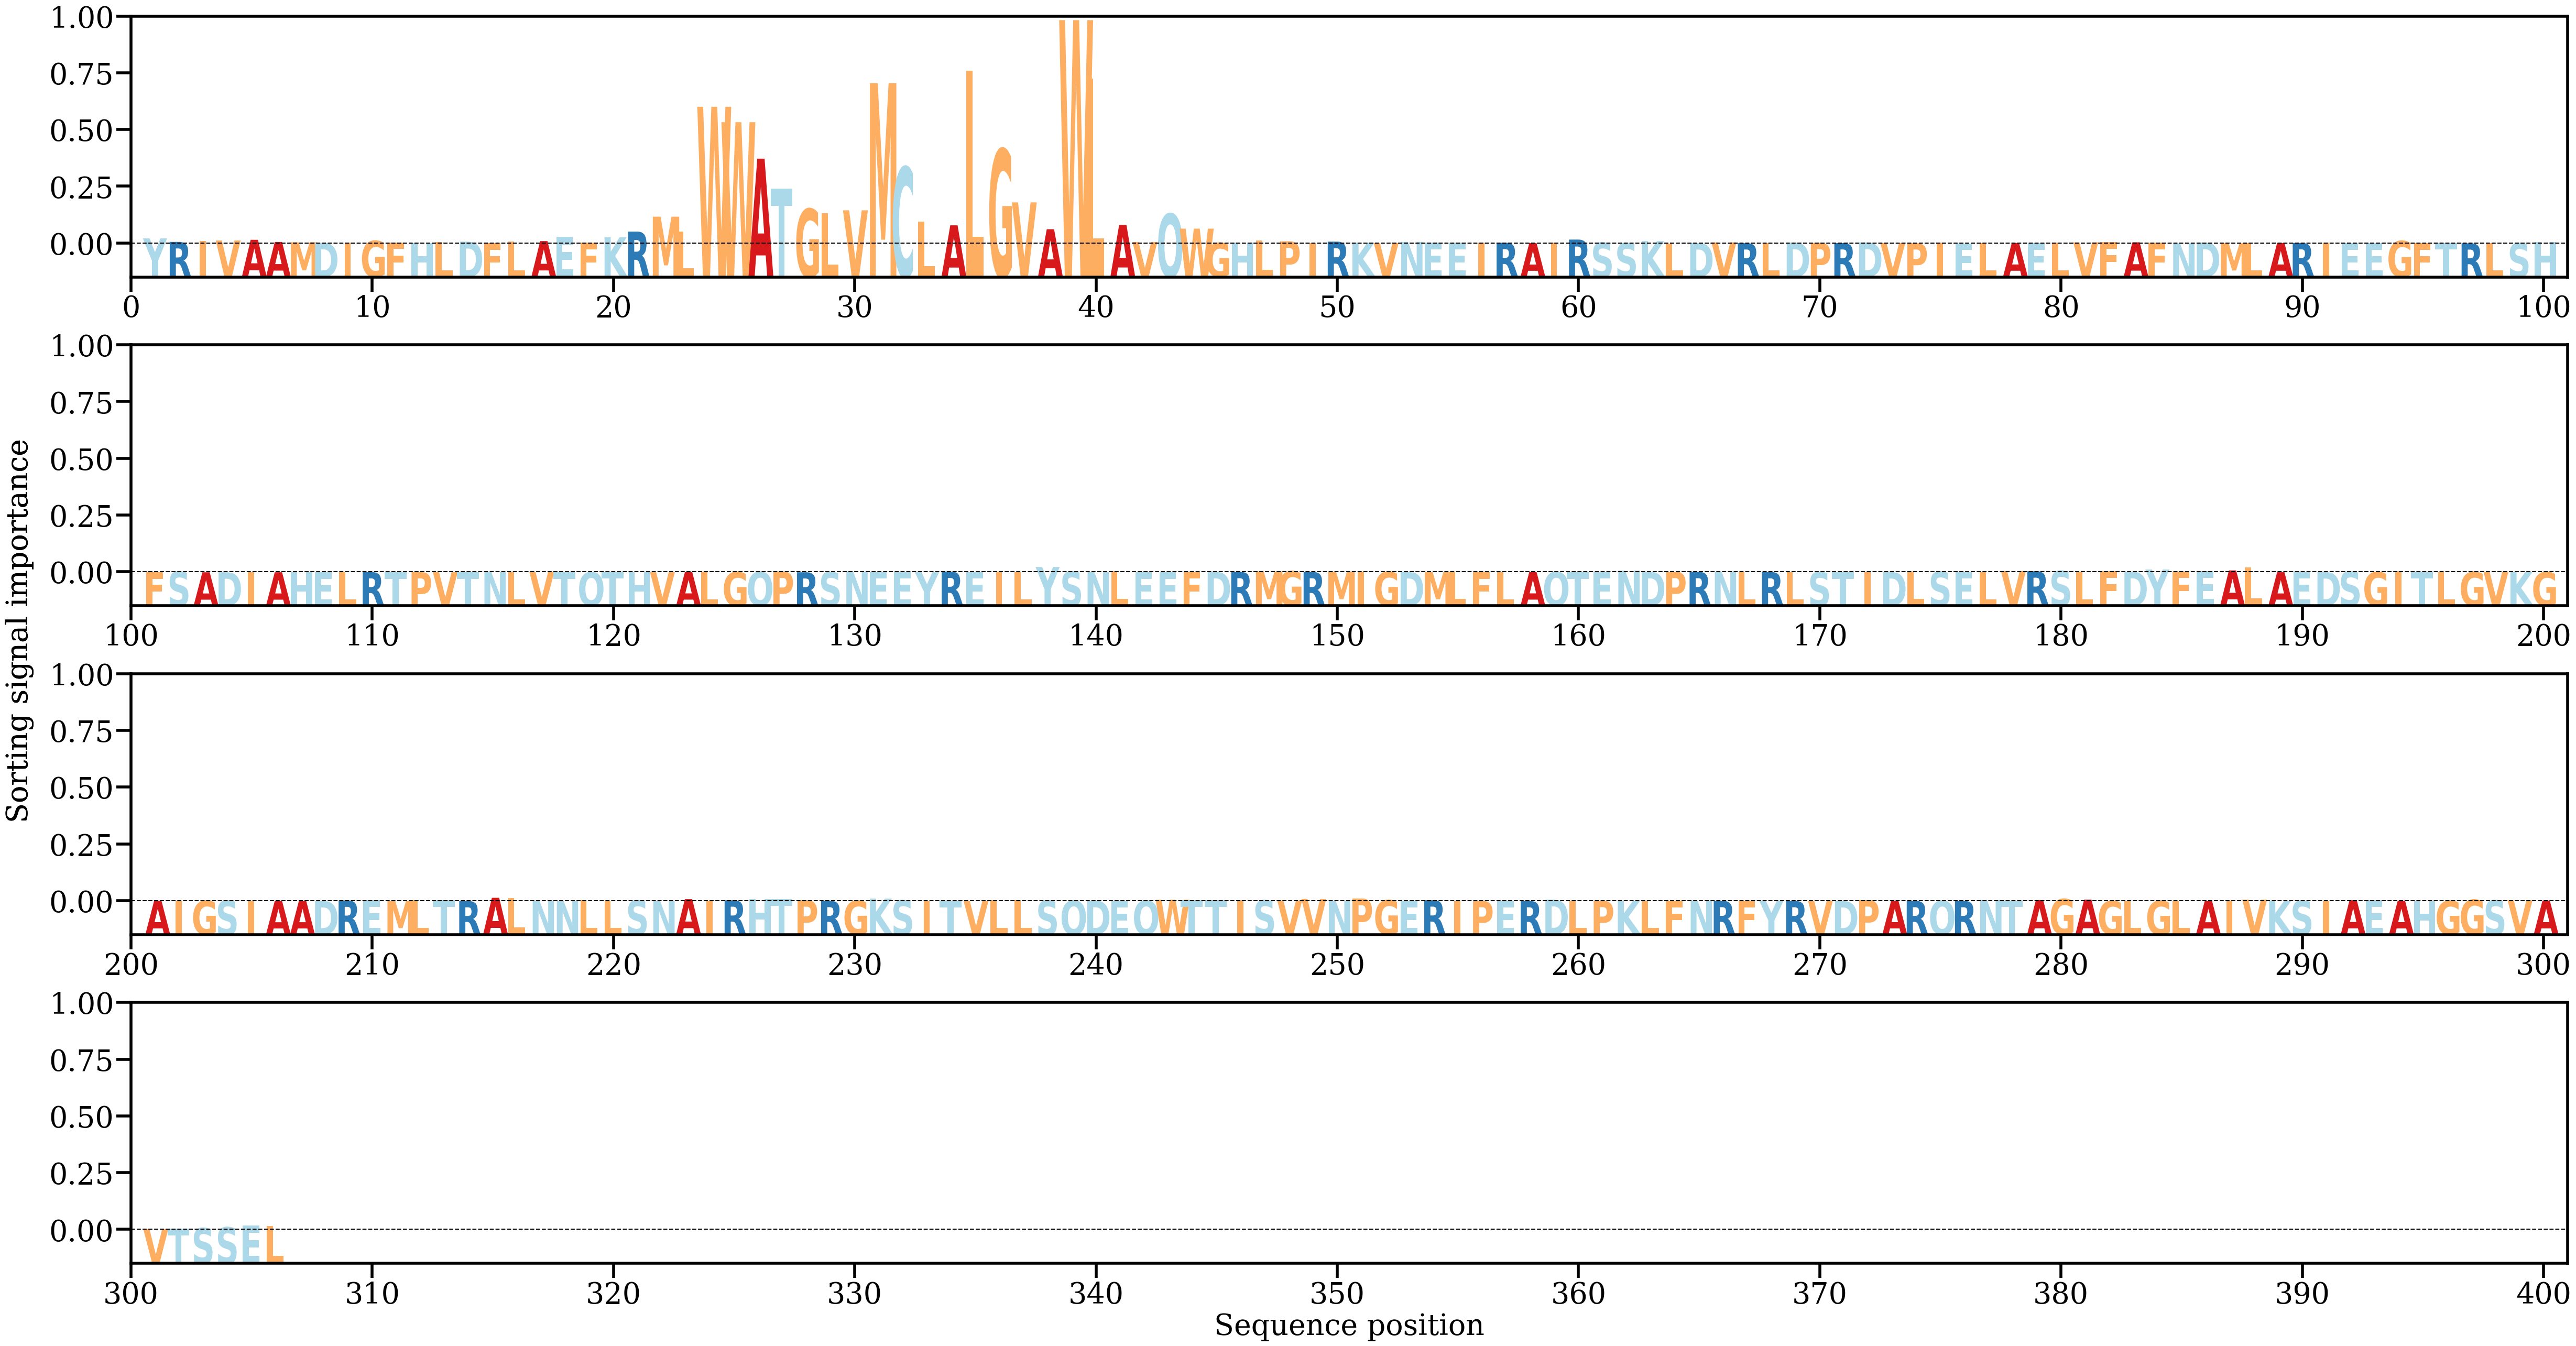

The file beside this chart, header and first rows:
AA, Alpha
Y, [0.00278613]
R, [0.00086002]
I, [0.00139353]
V, [0.00163735]
A, [0.00201094]
A, [0.0008221]
M, [0.00068033]
D, [0.00046569]
I, [0.00053916]
G, [0.00145798]
F, [0.00062256]
H, [9.484901e-05]
L, [0.00066917]
D, [0.00098329]
F, [0.00021295]
L, [0.00095418]
A, [0.00130559]
E, [0.00355135]
F, [0.00045014]
K, [0.00340277]
R, [0.00651606]
M, [0.01467893]
L, [0.00665585]
W, [0.07484679]
W, [0.06640887]
A, [0.0464327]
T, [0.0299134]
G, [0.01895712]
L, [0.01662393]
V, [0.01815538]
M, [0.08776762]
C, [0.04179519]
L, [0.01186325]
A, [0.00993881]
L, [0.09467731]
G, [0.0515646]
V, [0.02249413]
A, [0.00781175]
W, [0.12228362]
L, [0.09039171]
A, [0.0101616]
V, [0.00081631]
Q, [0.01628879]
W, [0.00812336]
G, [0.00033223]
H, [0.00035833]
L, [0.00149991]
P, [0.001193]
I, [0.00016306]
R, [0.00102461]
K, [0.00046126]
V, [0.0003143]
N, [0.00085422]
E, [0.00042508]
E, [0.00037735]
I, [0.00041214]
R, [0.00042689]
A, [0.00017643]
I, [0.00061948]
R, [0.00214454]
... 246 more rows
